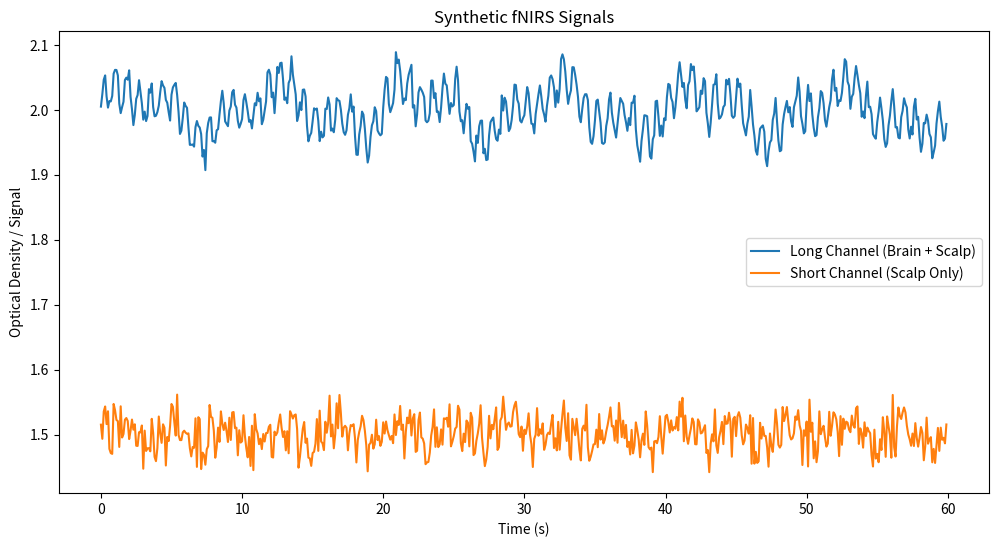

The script that saved this image:
import numpy as np
import matplotlib.pyplot as plt

def generate_fnirs(duration_sec=60, fs=10, seed=42):
    np.random.seed(seed)
    t = np.arange(0, duration_sec, 1/fs)
    n = len(t)

    # --- Base intensities ---
    long_base = 2.0
    short_base = 1.5

    # --- Physiological signals ---
    heart_freq = 1.2   # Hz
    resp_freq = 0.25   # Hz
    brain_freq = 0.1   # Hz

    scalp_signal = 0.03*np.sin(2*np.pi*heart_freq*t) + 0.02*np.sin(2*np.pi*resp_freq*t)
    brain_signal = 0.03*np.sin(2*np.pi*brain_freq*t)

    # --- Generate channels ---
    long_channel = long_base + scalp_signal + brain_signal + np.random.normal(0, 0.01, n)
    short_channel = short_base + 0.5*scalp_signal + np.random.normal(0, 0.02, n)

    return t, long_channel, short_channel

# ---------------- Generate signal ----------------
t, long_ch, short_ch = generate_fnirs(duration_sec=60, fs=10)

# ---------------- Compute correlation ----------------
corr = np.corrcoef(long_ch, short_ch)[0,1]
print(f"Correlation between short and long channels: {corr:.3f}")

# ---------------- Plot signals ----------------
plt.figure(figsize=(12,6))
plt.plot(t, long_ch, label='Long Channel (Brain + Scalp)')
plt.plot(t, short_ch, label='Short Channel (Scalp Only)')
plt.xlabel('Time (s)')
plt.ylabel('Optical Density / Signal')
plt.title('Synthetic fNIRS Signals')
plt.legend()
plt.show()
